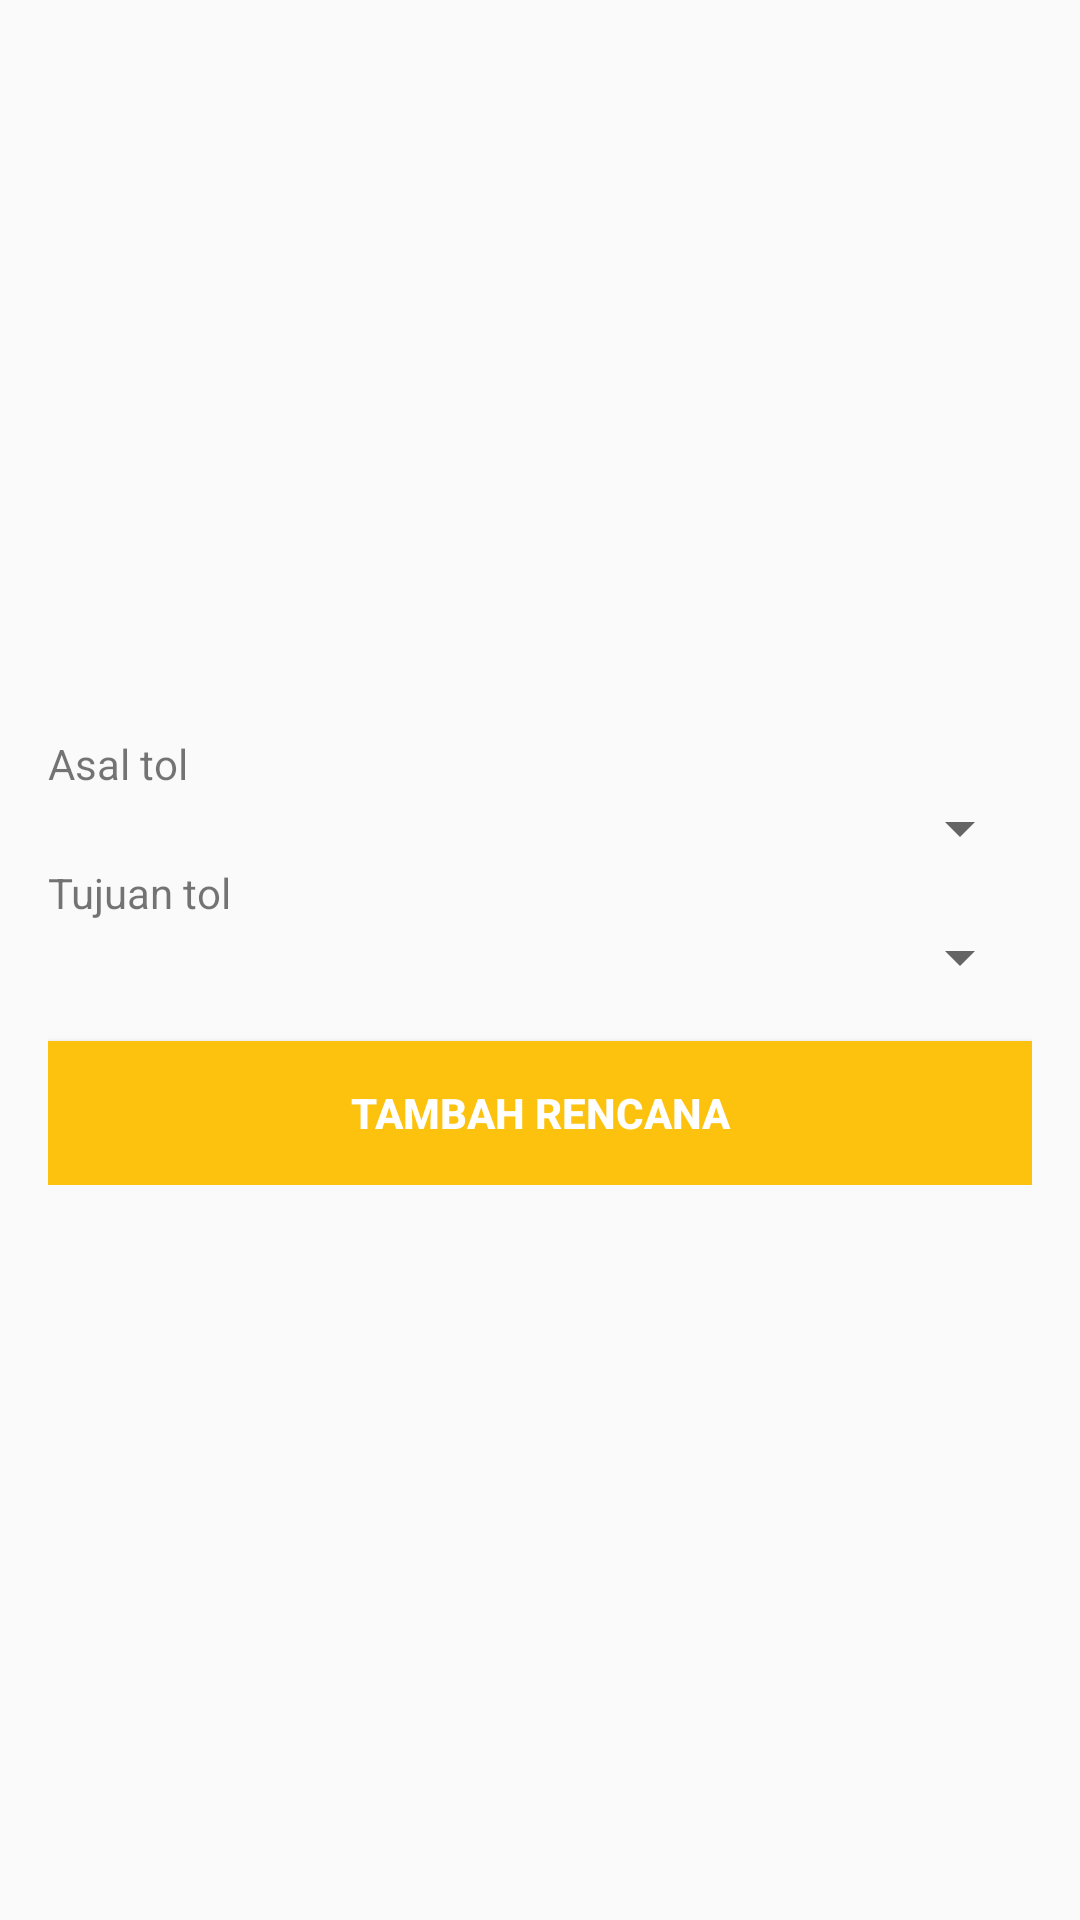

This screen was rendered from an Android layout file. Write that file and the resources it references.
<!-- AndroidManifest.xml: activity theme AppTheme.NoActionBar -->
<!-- res/layout/activity_create_plan.xml -->
<?xml version="1.0" encoding="utf-8"?>

<LinearLayout xmlns:android="http://schemas.android.com/apk/res/android"
    xmlns:app="http://schemas.android.com/apk/res-auto"
    xmlns:tools="http://schemas.android.com/tools"
    android:layout_width="match_parent"
    android:layout_height="match_parent"
    android:paddingBottom="@dimen/activity_vertical_margin"
    android:paddingLeft="@dimen/activity_horizontal_margin"
    android:paddingRight="@dimen/activity_horizontal_margin"
    android:paddingTop="@dimen/activity_vertical_margin"
    app:layout_behavior="@string/appbar_scrolling_view_behavior"
    tools:context="com.mandiriecash.ecashtoll.CreatePlanActivity"
    android:gravity="center_horizontal|center_vertical">
    <LinearLayout
        android:layout_width="match_parent"
        android:layout_height="wrap_content"
        android:orientation="vertical">

        <TextView
            android:layout_width="match_parent"
            android:layout_height="wrap_content"
            android:text="Asal tol"/>

        <Spinner
            android:id="@+id/sourceToll"
            android:layout_width="match_parent"
            android:layout_height="wrap_content"
            android:maxLines="1"
            android:singleLine="true"/>

        <TextView
            android:layout_width="match_parent"
            android:layout_height="wrap_content"
            android:text="Tujuan tol"/>

        <Spinner
            android:id="@+id/destToll"
            android:layout_width="match_parent"
            android:layout_height="wrap_content"/>

        <Button
            android:id="@+id/addButton"
            style="@style/ET.Button"
            android:layout_width="match_parent"
            android:layout_height="wrap_content"
            android:layout_marginTop="16dp"
            android:text="Tambah rencana"
            android:textStyle="bold" />

    </LinearLayout>
</LinearLayout>
<!-- resources referenced by this layout -->
<resources>
  <dimen name="activity_horizontal_margin">16dp</dimen>
  <dimen name="activity_vertical_margin">16dp</dimen>
  <style name="ET.Button">
          <item name="android:background">@color/colorAccent</item>
          <item name="android:textColor">@color/colorWhite</item>
      </style>
  <style name="AppTheme.NoActionBar">
          <item name="windowActionBar">true</item>
          <item name="windowNoTitle">true</item>
      </style>
  <color name="colorAccent">#fdc20d</color>
  <color name="colorWhite">#ffffff</color>
</resources>
